Run: headless pygame with SDL's dummy video driver; simulated clock (each Clock.tick advances the game by its frame time, no real sleeping); random seed 0; keys injected as events and as key.get_pressed() state; no mouse input.
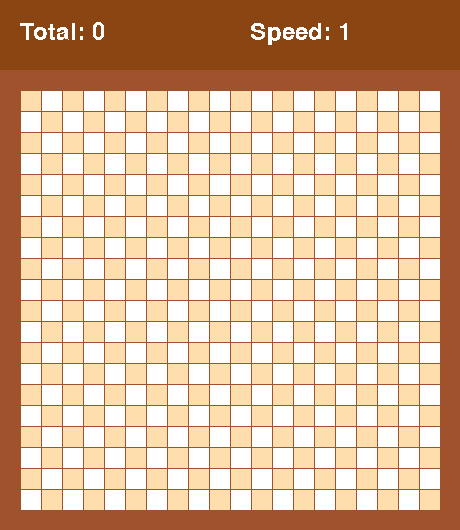
Frame 1 of 1 · flips 1–60 · no input (game ended)

The pygame program that drew these frames:

import pygame
import sys
import random
# import pygame_menu идея в будущем использовать для главного меню
pygame.init()

# Настройки и создание окна
x = 400
y = 600
# screen = pygame.display.set_mode((x, y))
pygame.display.set_caption("Змейка")

# Контроль FPS
clock = pygame.time.Clock()
FPS = 45

# Игровые переменные
running = True
color_fone = (160, 82, 45)
white = (255, 255, 255)
burlywood = (255, 222, 173)
header_color = (139, 69, 19)
snake_color = (0, 172, 0)
size_block = 20
count_blocks = 20
margin = 1
header_margin = 70
red = (255, 0, 0)
size = [size_block * count_blocks + 2 * size_block + margin * count_blocks,
        size_block * count_blocks + 2 * size_block + margin * count_blocks + header_margin]

screen = pygame.display.set_mode(size)
courier = pygame.font.SysFont('courier', 36)


class SnakeBlock:
    def __init__(self, x, y):
        self.x = x
        self.y = y

    def is_inside(self):
        return 0 <= self.x < count_blocks and 0 <= self.y < count_blocks

    def __eq__(self, other): # метод для равенства
        return isinstance(other, SnakeBlock) and self.x == other.x and self.y == other.y


def get_random_empty_block():
    x = random.randint(0, count_blocks - 1)
    y = random.randint(0, count_blocks - 1)
    empty_block = SnakeBlock(x, y)
    while empty_block in snake_blocks:
        empty_block.x = random.randint(0, count_blocks - 1)
        empty_block.y = random.randint(0, count_blocks - 1)
    return empty_block


def draw_block(color, row, column):
    pygame.draw.rect(screen, color, [size_block + column * size_block + margin * (column + 1),
                                     header_margin + size_block + row * size_block + margin * (row + 1),
                                     size_block,
                                     size_block])


snake_blocks = [SnakeBlock(9, 8), SnakeBlock(9, 9), SnakeBlock(9, 10)]
apple = get_random_empty_block()
d_row = buf_row = 0
d_col = buf_col = 1
total = 0
speed = 1

#Игровой цикл
while running:
    clock.tick(FPS)
    #Обработка событий
    for event in pygame.event.get():
        if event.type == pygame.QUIT:
            print('exit')
            pygame.quit()
            sys.exit()
            running = False
        if event.type == pygame.KEYDOWN:
            if event.key == pygame.K_UP and d_col != 0:
                buf_row = -1
                buf_col = 0
            if event.key == pygame.K_DOWN and d_col != 0:
                buf_row = 1
                buf_col = 0
            if event.key == pygame.K_LEFT and d_row != 0:
                buf_row = 0
                buf_col = -1
            if event.key == pygame.K_RIGHT and d_row != 0:
                buf_row = 0
                buf_col = 1


    screen.fill(color_fone)
    pygame.draw.rect(screen, header_color, [0, 0, size[0], header_margin])
    text_total = courier.render(f"Total: {total}", 0, white)
    text_speed = courier.render(f"Speed: {speed}", 0, white)
    screen.blit(text_total, (size_block, size_block))
    screen.blit(text_speed, (size_block + 230, size_block))

    for row in range(count_blocks):
        for column in range(count_blocks):
            if (row + column) % 2 == 0:
                color = burlywood
            else:
                color = white
            draw_block(color, row, column)

    head = snake_blocks[-1]
    if not head.is_inside():
        print('crash')
        pygame.quit()
        sys.exit()

    draw_block(red, apple.x, apple.y)
    for block in snake_blocks:
        draw_block(snake_color, block.x, block.y)

    if apple == head:
        total += 1
        speed = total // 5 + 1
        snake_blocks.append(apple)
        apple = get_random_empty_block()

    d_row = buf_row
    d_col = buf_col
    new_head = SnakeBlock(head.x + d_row, head.y + d_col)
    # snake_blocks.append(new_head)
    # snake_blocks.pop(0)

    if new_head in snake_blocks:
        print('crash yourself')
        pygame.quit()
        sys.exit()

    snake_blocks.append(new_head)
    snake_blocks.pop(0)

    pygame.display.flip()
    clock.tick(3 + speed)
